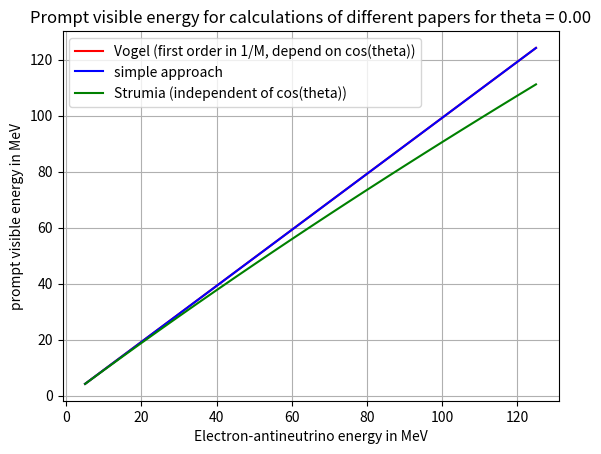

Recreate this plot in Python.
""" Script to compare the different correlations between E_visible and E_neutrino:
    Calculations are based on the paper of Vogel and Beacom: 'Angular distribution of neutron inverse beta decay'
    in Physical Review D, vol. 60, 053003.
    Also KRLInverseBeta.cc and KRLInverseBeta.hh from JUNO offline generator InverseBeta is based on this paper.
    The third approach of calculating the visible energy is based on paper of Strumia and Vissani:
    'Precise quasielastic neutrino/nucleon cross section', 0302055_IBDcrosssection.pdf
    """

import numpy as np
from matplotlib import pyplot

# velocity of light in vacuum, in cm/s (float constant):
C_LIGHT = 2.998 * 10 ** 10
# mass of positron in MeV (float constant):
MASS_POSITRON = 0.51099892
# mass of proton in MeV (float constant):
MASS_PROTON = 938.27203
# mass of neutron in MeV (float constant):
MASS_NEUTRON = 939.56536
# difference MASS_NEUTRON - MASS_PROTON in MeV (float):
DELTA = MASS_NEUTRON - MASS_PROTON

# Neutrino energy in MeV:
E_neutrino = np.arange(5, 130, 5)
# E_neutrino = 20
# cosinus(theta):
theta = 0
# theta = np.arange(0, np.pi, 0.1)
cos_theta = np.cos(theta)

# Simple approximation for low neutrino energies: (described in paper of Vogel/Beacom and Strumia/Vissani):
# At zeroth order of 1/M:
# total positron energy in MeV:
E0_positron_total = E_neutrino - DELTA
# positron momentum in MeV:
p0_positron = np.sqrt(E0_positron_total**2 - MASS_POSITRON**2)
# positron velocity in units of c=1:
v0_positron = p0_positron / E0_positron_total
# prompt visible energy in the detector in MeV:
E0_visible = E0_positron_total + MASS_POSITRON


# Calculation described in Vogel/Beacom paper: in first order of 1/M (depend on cos(theta)):
# y**2-value from equ. 11:
ysquare = (DELTA**2 - MASS_POSITRON**2) / 2
# total positron energy in MeV:
E1_positron_total = E0_positron_total * (1 - E_neutrino / MASS_PROTON * (1 - v0_positron * cos_theta)) \
                    - ysquare / MASS_PROTON
# prompt visible energy in the detector in MeV:
E1_visible = E1_positron_total + MASS_POSITRON


# Calculation described in Strumia/Vissani: large part of the effect due to the recoil of the nucleon
# useful term, page 3:
s = 2 * MASS_PROTON * E_neutrino + MASS_PROTON**2
# neutrino energy in center of mass (CM) frame in MeV, page 4, equ. 13:
E_neutrino_CM = (s - MASS_PROTON**2) / (2 * np.sqrt(s))
# positron energy in CM frame in MeV, page 4, equ. 13:
E_positron_CM = (s - MASS_NEUTRON**2 + MASS_POSITRON**2) / (2 * np.sqrt(s))
# useful term, page 3, equ. 12:
delta = (MASS_NEUTRON**2 - MASS_PROTON**2 - MASS_POSITRON**2) / (2 * MASS_PROTON)
# Average lepton energy in MeV, which can be approximated (at better than 1 percent below ~ 100 MeV) by
# (page 5, equ. 16):
E_positron = E_neutrino - delta - E_neutrino_CM * E_positron_CM / MASS_PROTON
# prompt visible energy in the detector in MeV:
E_visible = E_positron + MASS_POSITRON


h1 = pyplot.figure(1)
pyplot.plot(E_neutrino, E1_visible, 'r', label='Vogel (first order in 1/M, depend on cos(theta))')
pyplot.plot(E_neutrino, E0_visible, 'b', label='simple approach')
pyplot.plot(E_neutrino, E_visible, 'g', label='Strumia (independent of cos(theta))')
pyplot.xlabel("Electron-antineutrino energy in MeV")
pyplot.ylabel("prompt visible energy in MeV")
pyplot.title("Prompt visible energy for calculations of different papers for theta = {0:.2f}".format(theta))
pyplot.legend()
pyplot.grid()

"""
h2 = pyplot.figure(2)
pyplot.plot(E_neutrino, E1_visible / E0_visible, 'r')
pyplot.xlabel("Electron-antineutrino energy in MeV")
pyplot.ylabel("visible energy 1st order / visible energy 0th order")
pyplot.title("Ratio of prompt visible energy in first to zeroth order in 1/M for theta = {0:.1f}".format(theta))
pyplot.grid()
"""
"""
h3 = pyplot.figure(1)
pyplot.plot(cos_theta, E1_visible, 'r', label="first order")
pyplot.plot(cos_theta, E0_visible, 'b', label="zeroth order")
pyplot.xlabel("cos(theta)")
pyplot.ylabel("prompt visible energy in MeV")
pyplot.title("visible energy in first and zeroth order of 1/M for E_neutrino = {0:.2f}MeV".format(E_neutrino))
pyplot.legend()
pyplot.grid()
"""

pyplot.show()
